Run: headless pygame with SDL's dummy video driver; simulated clock (each Clock.tick advances the game by its frame time, no real sleeping); random seed 0; keys injected as events and as key.get_pressed() state; no mouse input.
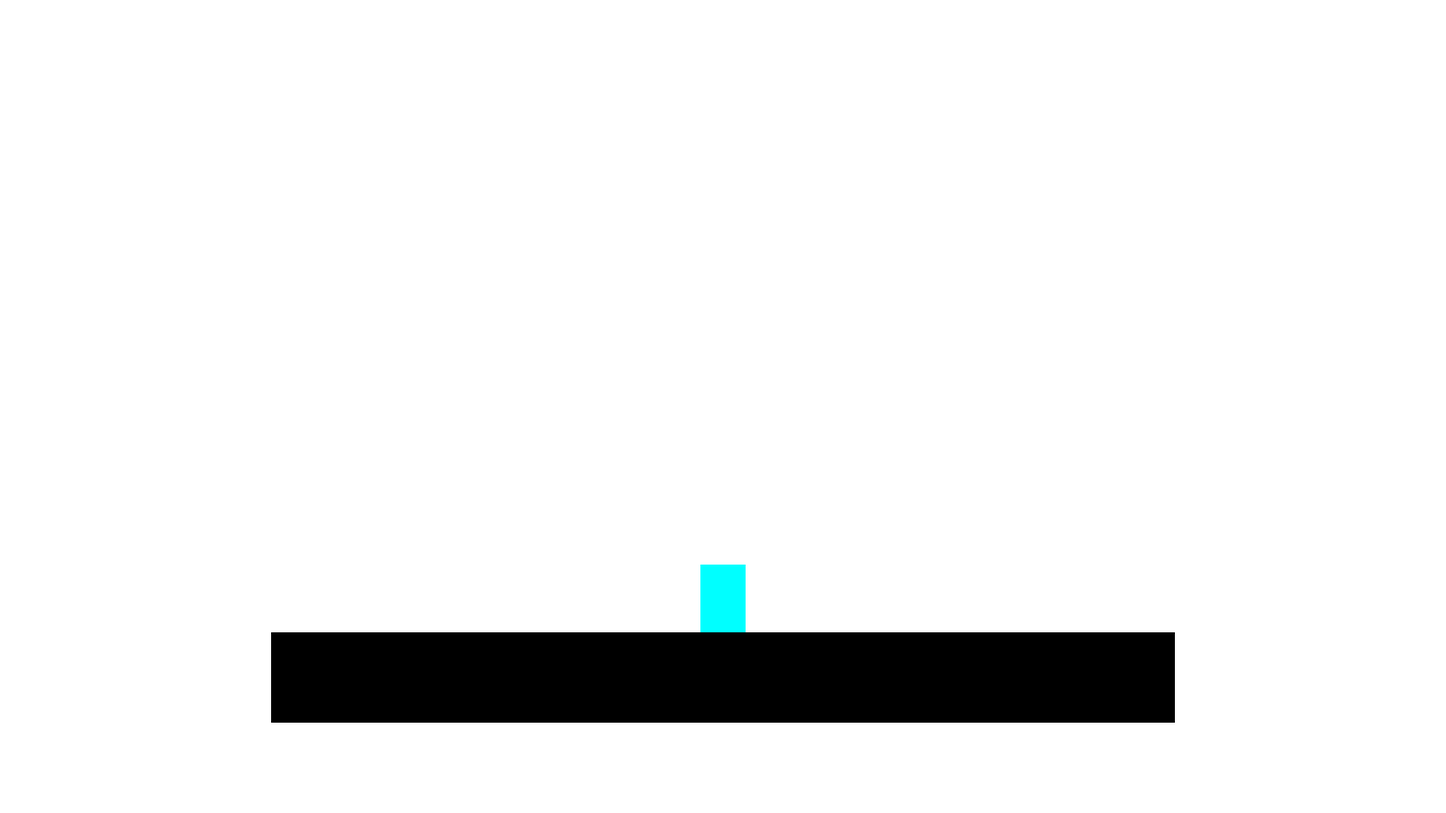
Frame 1 of 4 · flips 1–60 · no input
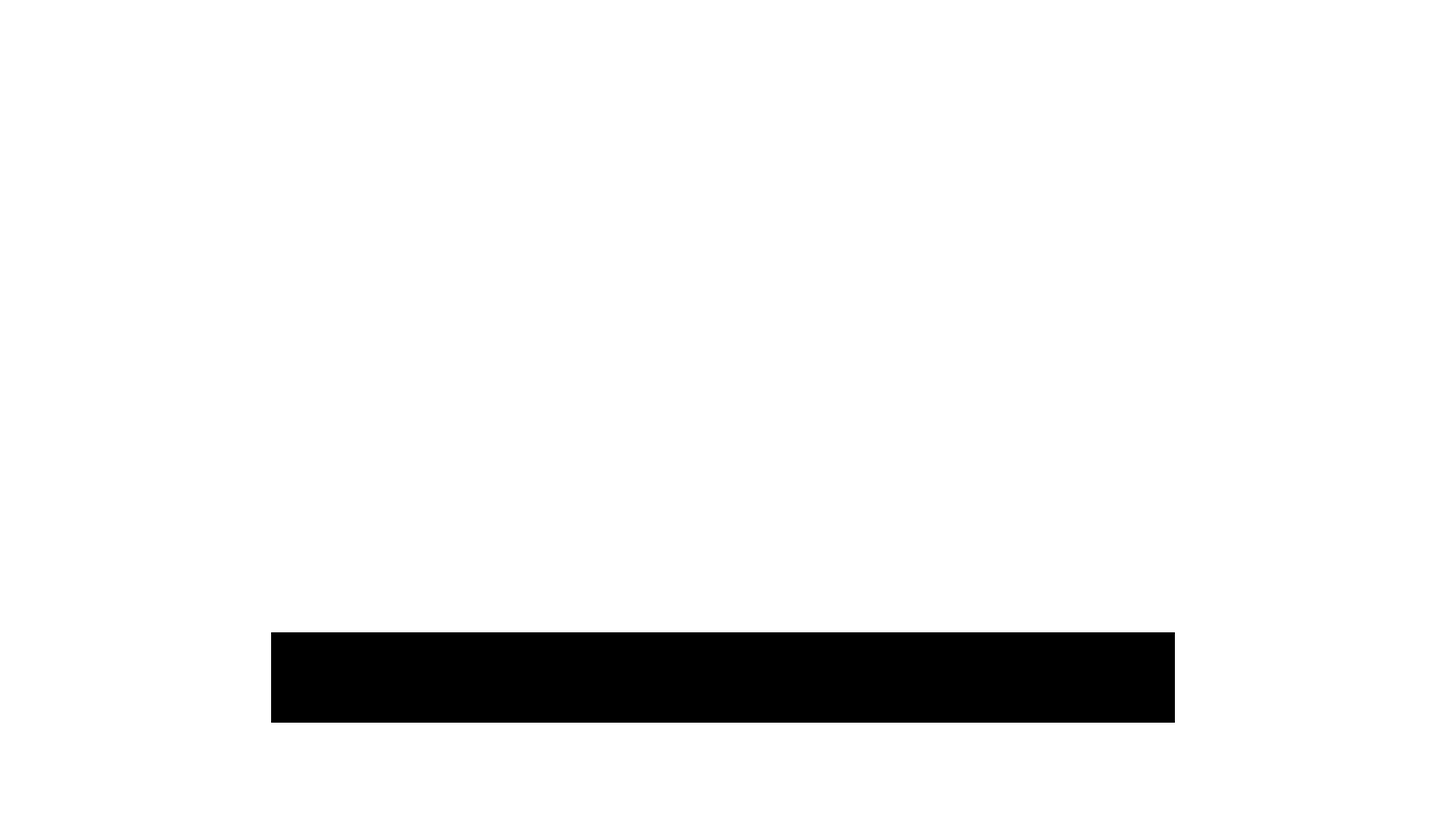
Frame 2 of 4 · flips 61–180 · tapped SPACE, RETURN · held RIGHT (→), D
Frame 3 of 4 · flips 181–300 · held DOWN (↓), S · screen unchanged from frame 2, image omitted
Frame 4 of 4 · flips 301–420 · held LEFT (←), A, UP (↑), W · screen unchanged from frame 3, image omitted

The pygame program that drew these frames:

import pygame

# class
class Player(pygame.sprite.Sprite):
    
    def __init__(self):
        super().__init__()
        self.player_idle = pygame.Surface((50, 75))
        self.player_idle.fill('cyan')

        self.image = self.player_idle
        self.rect = self.image.get_rect(midbottom = (800, 500))
        self.gravity = 0
        self.friction = 0
        self.floor = 1000

        self.dx = 0
        self.dy = 0
        self.prev_y = 0
        self.air = True
        self.can_dash = True
        self.timer = 15
        self.jump = 0
        self.down = 0
        self.attack = 0

    def player_input(self):
        keys = pygame.key.get_pressed()
               
        if keys[pygame.K_RIGHT]:
            self.move_right = 1
        if not keys[pygame.K_RIGHT]:
            self.move_right = 0
            
        if keys[pygame.K_LEFT]:
            self.move_left = 1
        if not keys[pygame.K_LEFT]:
            self.move_left = 0

        if keys[pygame.K_UP]:
            self.jump = 1
        if not keys[pygame.K_UP]:
            self.jump = 0

    def player_movement(self):
        
        if self.move_right:
            self.dx += 2
            if self.dx >= 10:
                self.dx = 11

        if self.move_left:
            self.dx += -2
            if self.dx <= -10:
                self.dx = -11
                

        if self.jump and not self.air:
            self.gravity = 0
            self.dy = -50
    
    def apply_friction(self):
        self.friction = 1
        if self.dx > 0:
            self.dx -= self.friction
        if self.dx < 0:
            self.dx += self.friction
        

    def apply_gravity(self):
        self.gravity += 1
        if self.gravity >=101:
            self.gravity = 100
        self.dy += self.gravity

    def airborne(self):
        self.difference = self.rect.y - self.prev_y
        print((self.rect.y, self.prev_y))
        print('difference = ' + str(self.difference))
        if self.difference == 0:
            print('on ground')
            self.air = False
        else:
            print('in air')
            self.air = True

    def collision(self, rect_list):
        for rect in rect_list:
            if rect.colliderect(self.rect.x + self.dx, self.rect.y, self.image.get_width(), self.image.get_height()):
                if self.dx > 0:
                    self.dx = rect.left - self.rect.right
                if self.dx <0:
                    self.dx = rect.right - self.rect.left
            if rect.colliderect(self.rect.x, self.rect.y + self.dy, self.image.get_width(), self.image.get_height()):
                if self.gravity < 0 and self.rect.top >= rect.bottom:
                    self.dy = rect.bottom - self.rect.top
                    self.gravity = 0
                elif self.gravity >= 0 and self.rect.bottom <= rect.top:
                    self.dy = rect.top - self.rect.bottom
                    self.gravity = 0


    def update(self):
        self.apply_gravity()
        self.player_input()
        self.airborne()
        self.player_movement()
        self.apply_friction()
        self.collision(arena_rect_list)
        self.prev_y = self.rect.y
        self.rect.x += self.dx
        self.rect.y += self.dy
        print(self.dx)

# funcs


# inits
pygame.init()
screen = pygame.display.set_mode((1600, 900), display=0)
pygame.display.set_caption('Parry')
clock = pygame.time.Clock()
is_running = True

# groups
player = pygame.sprite.GroupSingle()
player.add(Player())


# surf/rects
floor_surf = pygame.Surface((1000, 100))
floor_rect = floor_surf.get_rect(midbottom = (800, 800))
arena_rect_list = [floor_rect]

# game loop
while is_running:
    
    # event loop
    for event in pygame.event.get():
        if event.type == pygame.QUIT:
            pygame.quit()
            exit()
                
    
    # draw and update sprites and rects
    screen.fill('white')
    
    pygame.draw.rect(screen, 'black', floor_rect)
    
    player.draw(screen)
    player.update()

    # final updates
    pygame.display.update()
    clock.tick(60)
